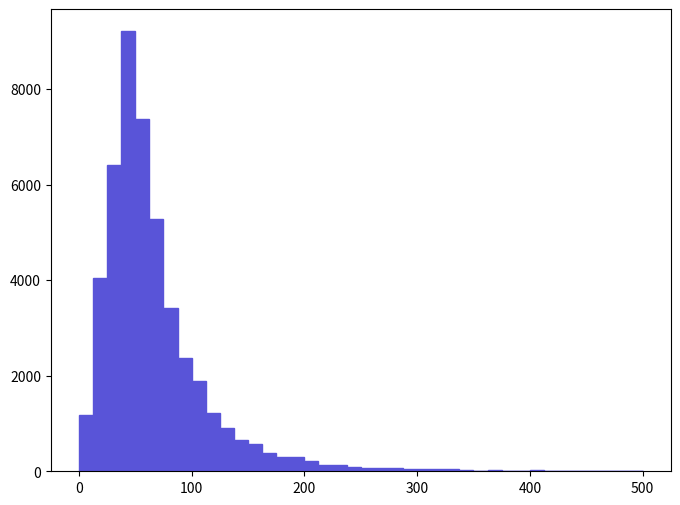

This chart was generated by the following Python code: (Note: this script raises an exception after producing the figure.)
def selection_15():

    # Library import
    import numpy
    import matplotlib
    import matplotlib.pyplot   as plt
    import matplotlib.gridspec as gridspec

    # Library version
    matplotlib_version = matplotlib.__version__
    numpy_version      = numpy.__version__

    # Histo binning
    xBinning = numpy.linspace(0.0,500.0,41,endpoint=True)

    # Creating data sequence: middle of each bin
    xData = numpy.array([6.25,18.75,31.25,43.75,56.25,68.75,81.25,93.75,106.25,118.75,131.25,143.75,156.25,168.75,181.25,193.75,206.25,218.75,231.25,243.75,256.25,268.75,281.25,293.75,306.25,318.75,331.25,343.75,356.25,368.75,381.25,393.75,406.25,418.75,431.25,443.75,456.25,468.75,481.25,493.75])

    # Creating weights for histo: y16_M_0
    y16_M_0_weights = numpy.array([1168.17900251,4044.41300869,6404.04201376,9205.81001978,7362.78601582,5287.05801136,3420.76300735,2373.5910051,1880.25600404,1210.0660026,898.24130193,660.88220142,572.45430123,376.98210081,297.86240064,293.20830063,204.78040044,125.66070027,121.00660026,97.73610021,65.15740014,74.46560016,65.15740014,46.5410001,41.88690009,37.23280008,37.23280008,23.27050005,9.30820002,23.27050005,4.65410001,4.65410001,18.61640004,4.65410001,4.65410001,13.96230003,0.0,9.30820002,4.65410001,4.65410001])

    # Creating a new Canvas
    fig   = plt.figure(figsize=(8,6),dpi=80)
    frame = gridspec.GridSpec(1,1)
    pad   = fig.add_subplot(frame[0])

    # Creating a new Stack
    pad.hist(x=xData, bins=xBinning, weights=y16_M_0_weights,\
             label="$unweighted\_events$", histtype="stepfilled", rwidth=1.0,\
             color="#5954d8", edgecolor="#5954d8", linewidth=1, linestyle="solid",\
             bottom=None, cumulative=False, normed=False, align="mid", orientation="vertical")


    # Axis
    plt.rc('text',usetex=False)
    plt.xlabel(r"$M$ $[ a_{1} l+_{1} ]$ $(GeV/c^{2})$ ",\
               fontsize=16,color="black")
    plt.ylabel(r"$\mathrm{Events}$ $(\mathcal{L}_{\mathrm{int}} = 10\ \mathrm{fb}^{-1})$ ",\
               fontsize=16,color="black")

    # Boundary of y-axis
    ymax=(y16_M_0_weights).max()*1.1
    #ymin=0 # linear scale
    ymin=min([x for x in (y16_M_0_weights) if x])/100. # log scale
    plt.gca().set_ylim(ymin,ymax)

    # Log/Linear scale for X-axis
    plt.gca().set_xscale("linear")
    #plt.gca().set_xscale("log",nonposx="clip")

    # Log/Linear scale for Y-axis
    #plt.gca().set_yscale("linear")
    plt.gca().set_yscale("log",nonposy="clip")

    # Saving the image
    plt.savefig('../../HTML/MadAnalysis5job_0/selection_15.png')
    plt.savefig('../../PDF/MadAnalysis5job_0/selection_15.png')
    plt.savefig('../../DVI/MadAnalysis5job_0/selection_15.eps')

# Running!
if __name__ == '__main__':
    selection_15()
